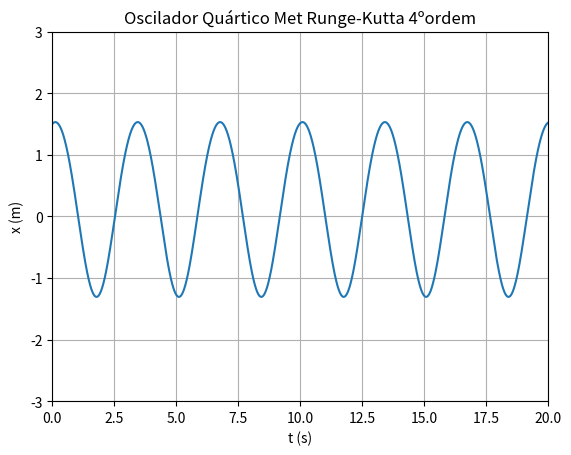
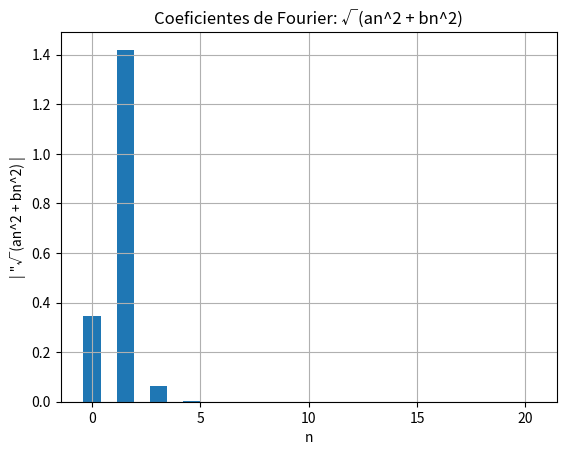

These figures' Python source, in order:
# -*- coding: utf-8 -*-
"""
Created on Thu Jun 22 18:25:43 2023

[redacted]
"""

import numpy as np
import matplotlib.pyplot as plt

m = 0.5
k = 2
alpha = -0.1
beta = 0.02
# Initial conditions
x0 = 1.5
v0 = 0.5
# Dampened oscillator
b = 0
# Forces oscillator
F_0 = 0
omega_f = 0
# Parameters
dt = 0.001
t0 = 0
tf = 20

oscillator = lambda x: -k * x -3*(alpha*x**2) + 4*beta*x**3 # Change me
accel = lambda t, x, v:  oscillator(x)/m - (b/m)*v + (F_0/m)*np.cos(omega_f * t)

# Número de passos/iterações
#
# + 0.1 para garantir que não há arredondamentos
# para baixo
n = int((tf-t0) / dt + 0.1)

t = np.zeros(n + 1) # Tempo
x = np.zeros(n + 1) # Posição
v = np.zeros(n + 1) # Velocidade

Em = np.zeros(n + 1) #Energia Mecânica
Ep = np.zeros(n + 1) #Energia Potencial


# Valores inicias
v[0] = v0
t[0] = t0
x[0] = x0


def rk4(t,x,vx,acelera,dt):
  ax1=acelera(t,x,vx)
  c1v=ax1*dt
  c1x=vx*dt
  ax2=acelera(t+dt/2.,x+c1x/2.,vx+c1v/2.)
  c2v=ax2*dt
  c2x=(vx+c1v/2.)*dt # predicto: vx(t+dt) * dt
  ax3=acelera(t+dt/2.,x+c2x/2.,vx+c2v/2.)
  c3v=ax3*dt
  c3x=(vx+c2v/2.)*dt
  ax4=acelera(t+dt,x+c3x,vx+c3v)
  c4v=ax4*dt
  c4x=(vx+c3v)*dt
  xp=x+(c1x+2.*c2x+2.*c3x+c4x)/6.
  vxp=vx+(c1v+2.*c2v+2.*c3v+c4v)/6.
  return xp,vxp

for i in range(n):
  mx, vx = rk4(t[i], x[i], v[i], accel, dt)
  v[i + 1] = vx
  x[i + 1] = mx
  t[i + 1] = t[i] + dt
  Ep[i + 1] = 0.5*k*x[i]**2 + alpha*x[i]**3 - beta*x[i]**4
  Em[i + 1] = Ep[i] + 0.5*mx*v[i]**2 
  #mudar aqui na em a energia potencial para a do enunciado
  
  
#mudar isto para os valores do regime estacionário
x_temp = x[t >0]
t_temp = t[t > 0]
v_temp = v[t > 0] 

#Calculo da amplitude e período
def measure_amplitude(t, x, dt):
    ft = np.fft.rfft(x)
    freqs = np.fft.rfftfreq(len(x), dt) # Get frequency axis from the time axis
    mags = abs(ft) # We don't care about the phase information here

    inflection = np.diff(np.sign(np.diff(mags)))
    peaks = (inflection < 0).nonzero()[0] + 1
    peak = peaks[mags[peaks].argmax()]
    signal_freq = freqs[peak]
            
    T = 1/signal_freq
    
    window = int(np.ceil(T / dt))
    max = x[-window:].max()
    min = x[-window:].min()
    A = (max - min)/2

    return A, T

i_stationary = int(np.ceil(0 / dt))
A, T = measure_amplitude(t[i_stationary:], x[i_stationary:], dt)
#Prints da amplitude e período
print("Amplitude:", np.round(A, 3), "m")
print("Período:",  np.round(T, 3), "s")


#----------Gráfico Posição tempo----------#
plt.plot(t, x)
plt.xlabel("t (s)")
plt.ylabel("x (m)")
plt.title("Oscilador Quártico Met Runge-Kutta 4ºordem")
plt.xlim(0,20)
plt.ylim(-3,3)
plt.grid()
plt.show()

#----------Gráfico de Fase----------#
# plt.figure()
# plt.plot(x_temp, v_temp)
# plt.ylabel('v (m/s)')
# plt.xlabel('x (m)')
# plt.title('Gráfico de Fase')
# plt.grid()
# plt.show()

#----------Gráfico da Energia Mecânica---------regime estacionário
# Em[-1] = Em[-2]
# plt.plot(t, Em)
# plt.xlabel("Tempo (s)")
# plt.ylabel("Energia mecânica (J)")
# plt.title('Gráfico da Energia mecânica')
# plt.xlim(0,100)
# plt.ylim(0,22.5)
# plt.grid()
# plt.show()

#----------Gráfico da Energia Potencial---------regime estacionário
# Ep[-1] = Ep[-2]
# plt.plot(x, Ep)
# plt.xlabel("x (m)")
# plt.ylabel("Energia potencial (J)")
# plt.title('Gráfico da Energia Potencial')
# plt.xlim(-3,3)
# plt.ylim(0,10)
# plt.grid()
# plt.show()


#----------Gráfico da Energia Potencial aquela cena do space---------regime estacionário
# x_space = np.linspace(-3, 3)

# Ep = 1/2 * k * x_space**2 + alpha*x_space**3 - beta*x_space**4

# plt.plot(x_space, Ep)
# plt.xlabel("x (m)")
# plt.ylabel("Ep (J)")
# plt.title("Sistema Mola-Corpo")
# plt.grid()
# plt.show()

#----------Alguns prints----------#
# =============================================================================
# print("Posição máxima: ", max(x))
# print("Posição mínima: ", min(x))
# print("Velocidade máxima: ", max(v))
# print("Velocidade mínima: ", min(v))
# =============================================================================


#----------Coeficientes de Fourier----------#

def abfourier(tp, xp, it0, it1, nf):
    dt = tp[1]-tp[0]
    per = tp[it1]-tp[it0]
    ome = 2*np.pi/per

    s1 = xp[it0]*np.cos(nf*ome*tp[it0])
    s2 = xp[it1]*np.cos(nf*ome*tp[it1])
    st = xp[it0+1:it1]*np.cos(nf*ome*tp[it0+1:it1])
    soma = np.sum(st)

    q1 = xp[it0]*np.sin(nf*ome*tp[it0])
    q2 = xp[it1]*np.sin(nf*ome*tp[it1])
    qt = xp[it0+1:it1]*np.sin(nf*ome*tp[it0+1:it1])
    somq = np.sum(qt)

    intega = ((s1+s2)/2+soma)*dt
    af = 2/per*intega
    integq = ((q1+q2)/2+somq)*dt
    bf = 2/per*integq
    return af, bf


afo = np.zeros(14)
bfo = np.zeros(14)
ind = np.argwhere(np.diff(np.sign(np.diff(x_temp))) == -2)

t0 = int(ind[-2])
t1 = int(ind[-1])
for i in range(14):

    af, bf = abfourier(t_temp, x_temp, t0, t1, i)
    afo[i] = af
    bfo[i] = bf
    #print('afo = ',i,af,bf,np.sqrt(af**2+bf**2))


#----------Gráfico de an----------#
# ii = np.linspace(0, 20, 14)   #(início, fim, nº de barras) os zeros e o range tem de ser igual ao ultimo argumento
# plt.figure()
# plt.ylabel('| a_n |')   
# plt.xlabel('n')
# plt.bar(ii, np.abs(afo))
# plt.title('Coeficientes de Fourier: an')
# plt.grid()
# plt.show()

#----------Gráfico de bn----------#
# ii = np.linspace(0, 20, 14)
# plt.figure()
# plt.ylabel('| b_n |')
# plt.xlabel('n')
# plt.bar(ii, np.abs(bfo))
# plt.title('Coeficientes de Fourier: bn')
# plt.grid()
# plt.show()


#----------Gráfico de "√(𝑎𝑛^2 + 𝑏𝑛^2)----------#
ii = np.linspace(0, 20, 14)
plt.figure()
plt.ylabel('| "√(an^2 + bn^2) |')
plt.xlabel('n')
plt.bar(ii, np.abs(np.sqrt( afo**2+bfo**2)))
plt.title('Coeficientes de Fourier: √(an^2 + bn^2)')
plt.grid()
plt.show()
